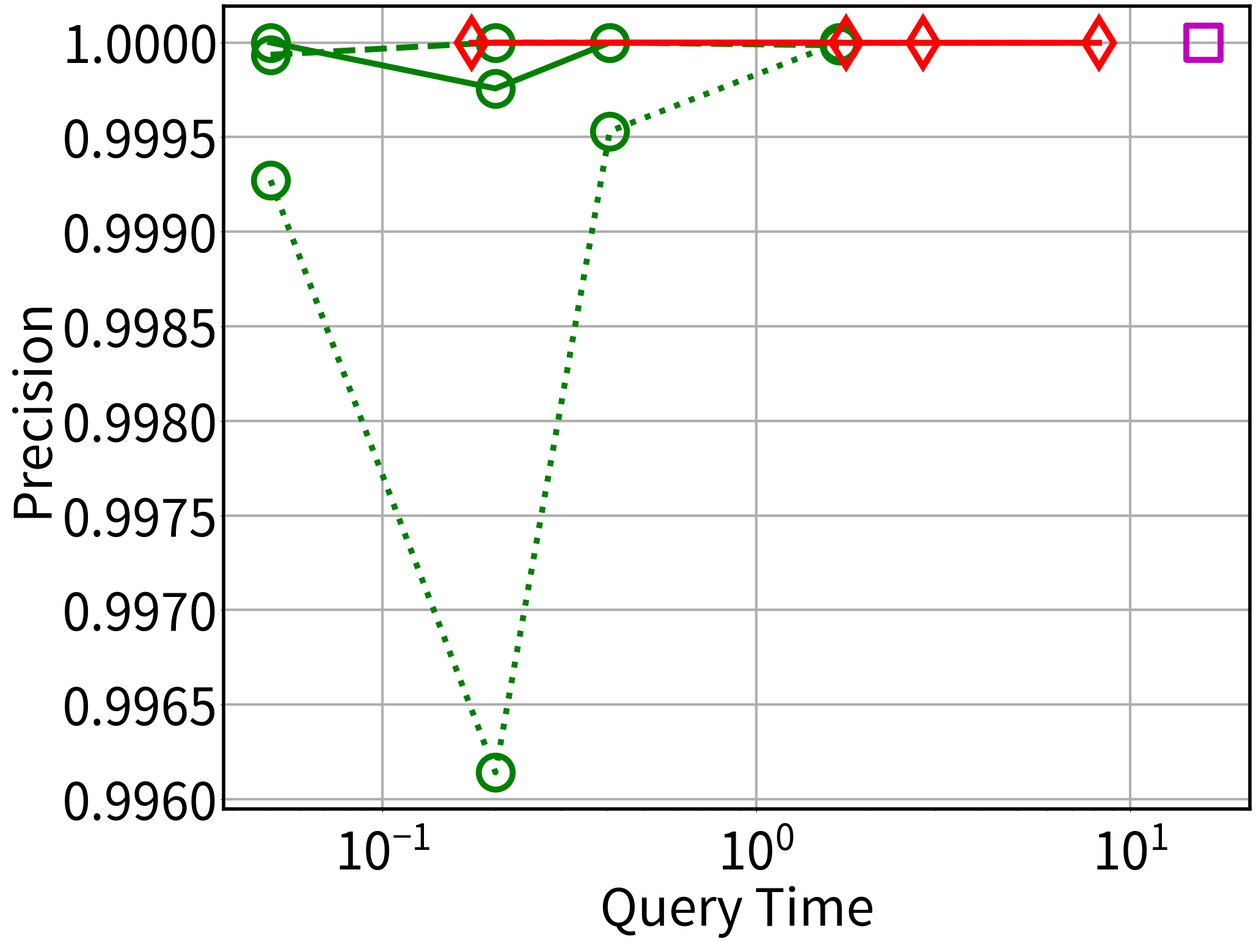
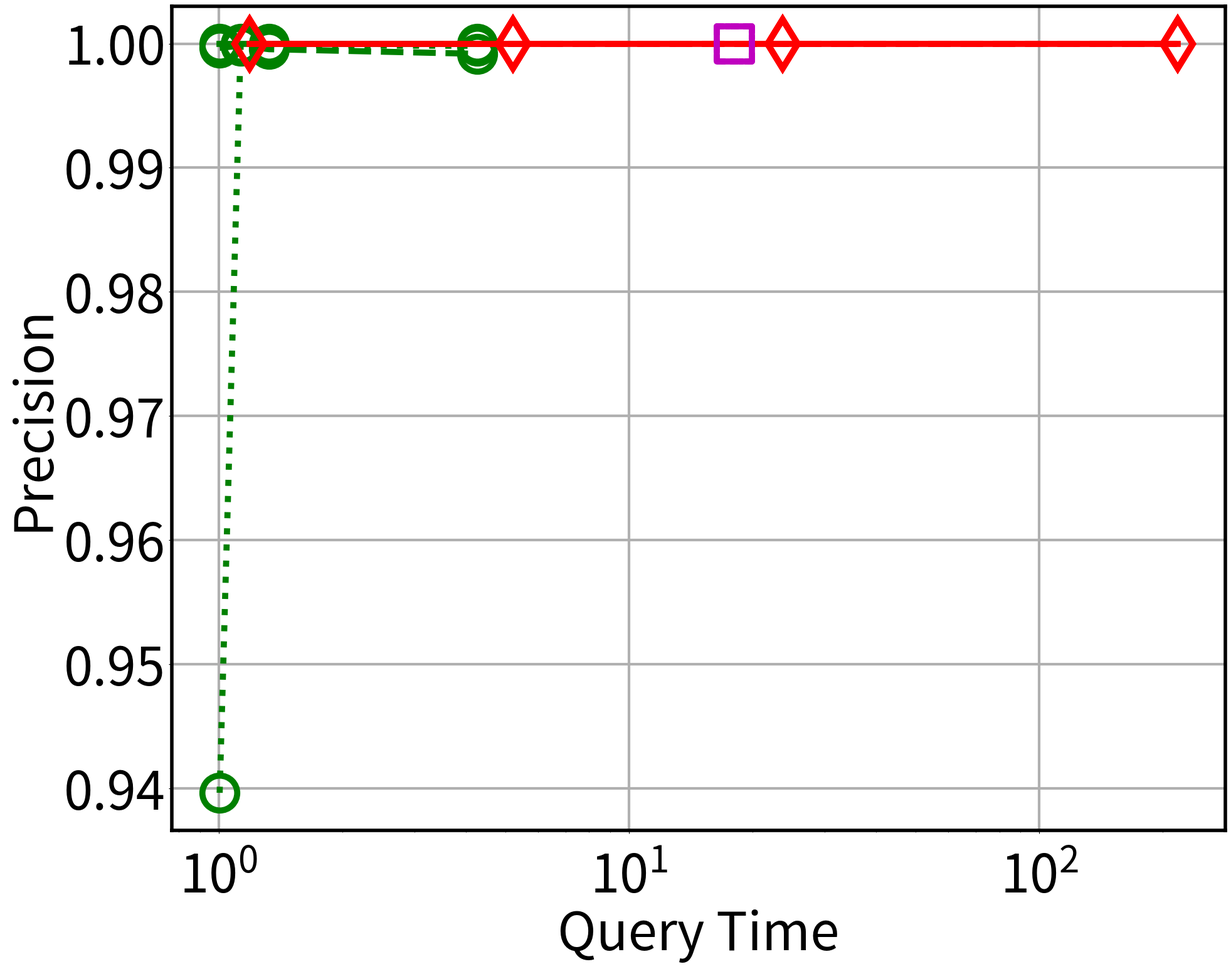
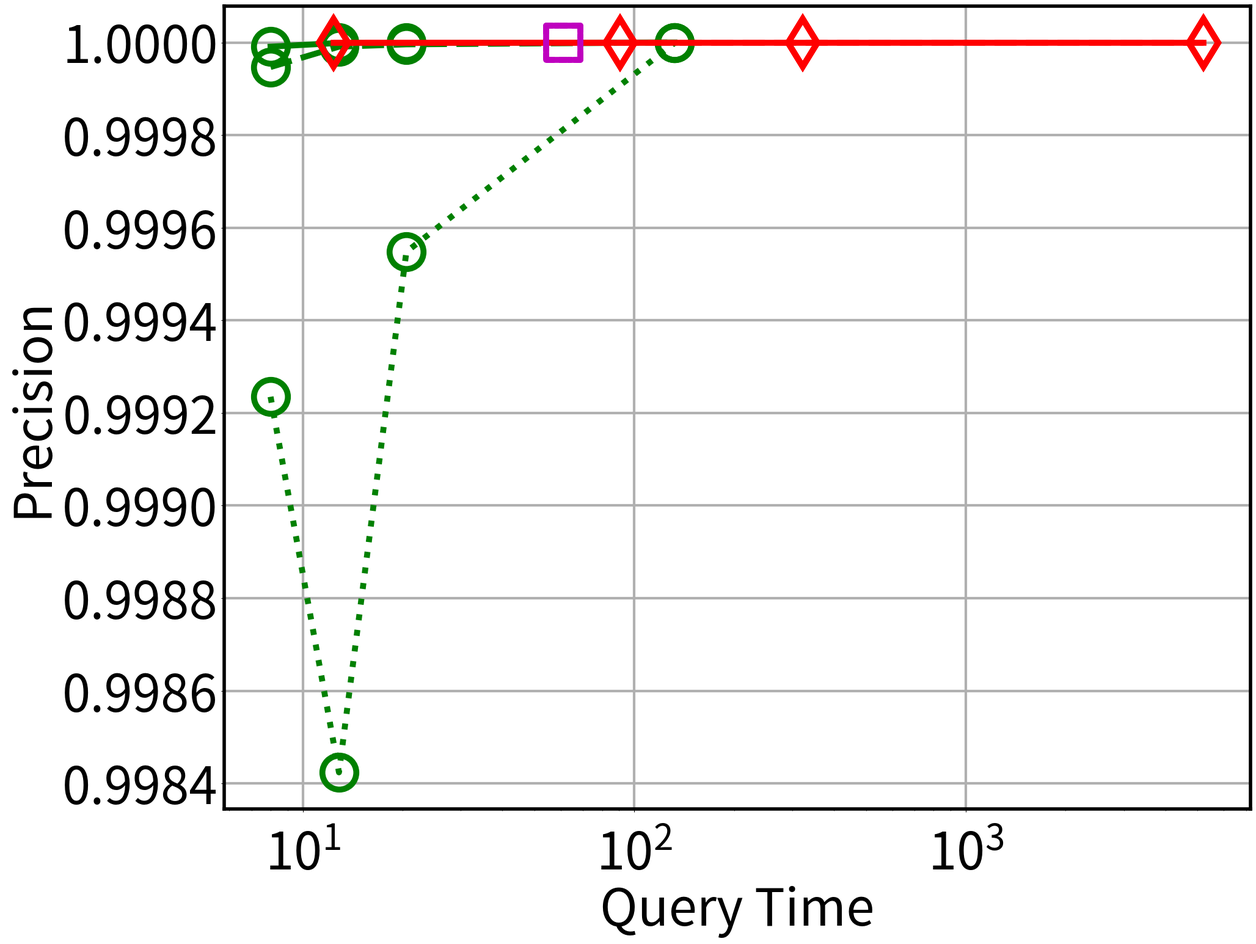
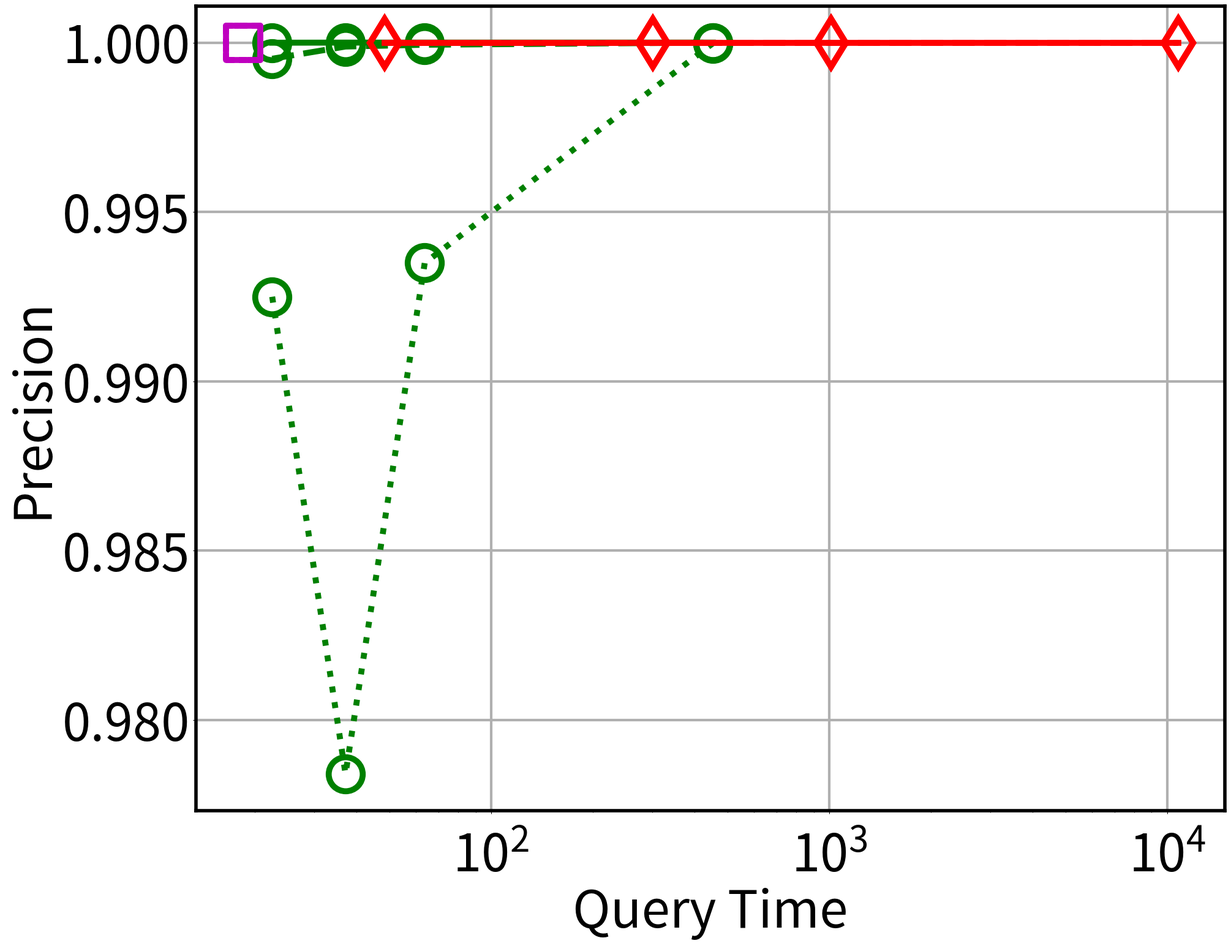
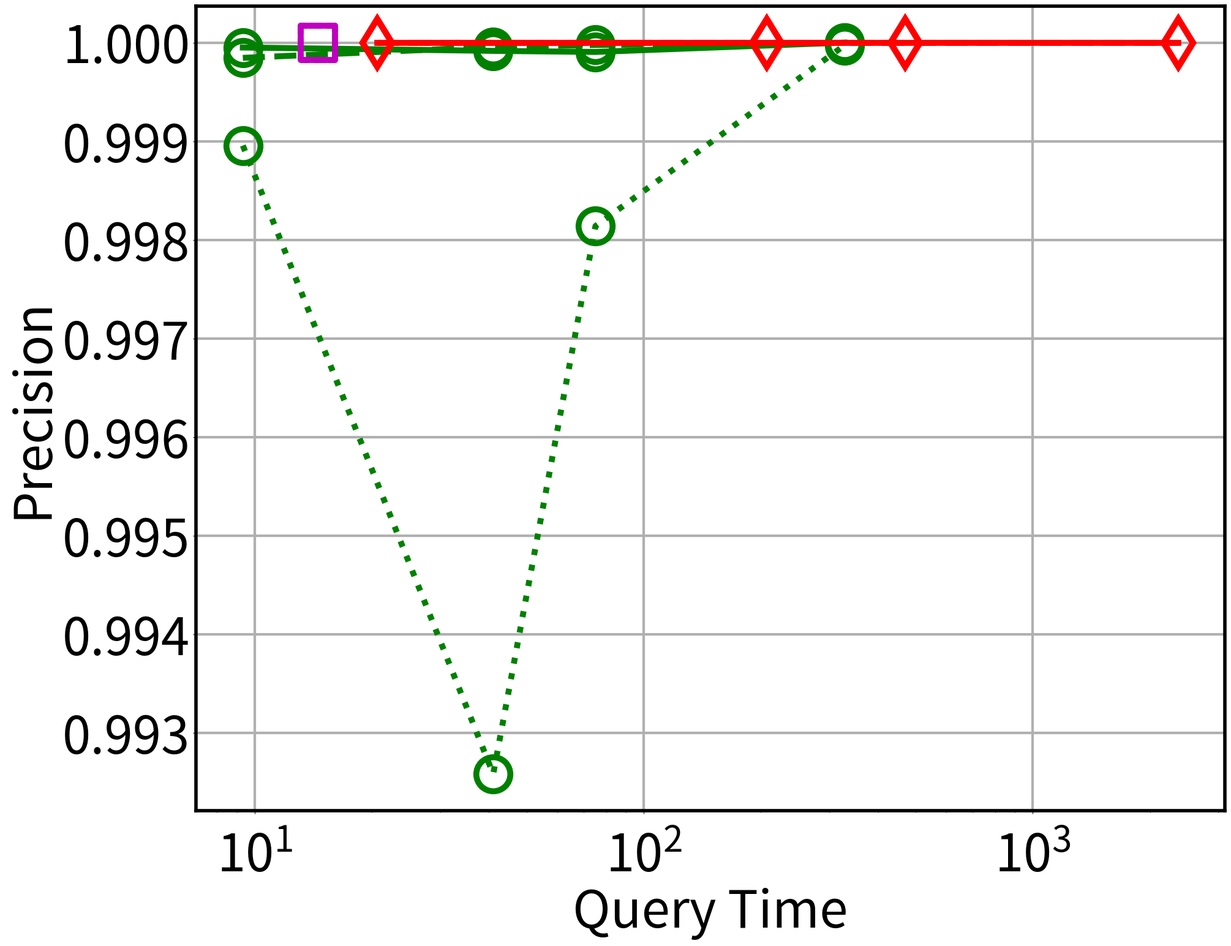
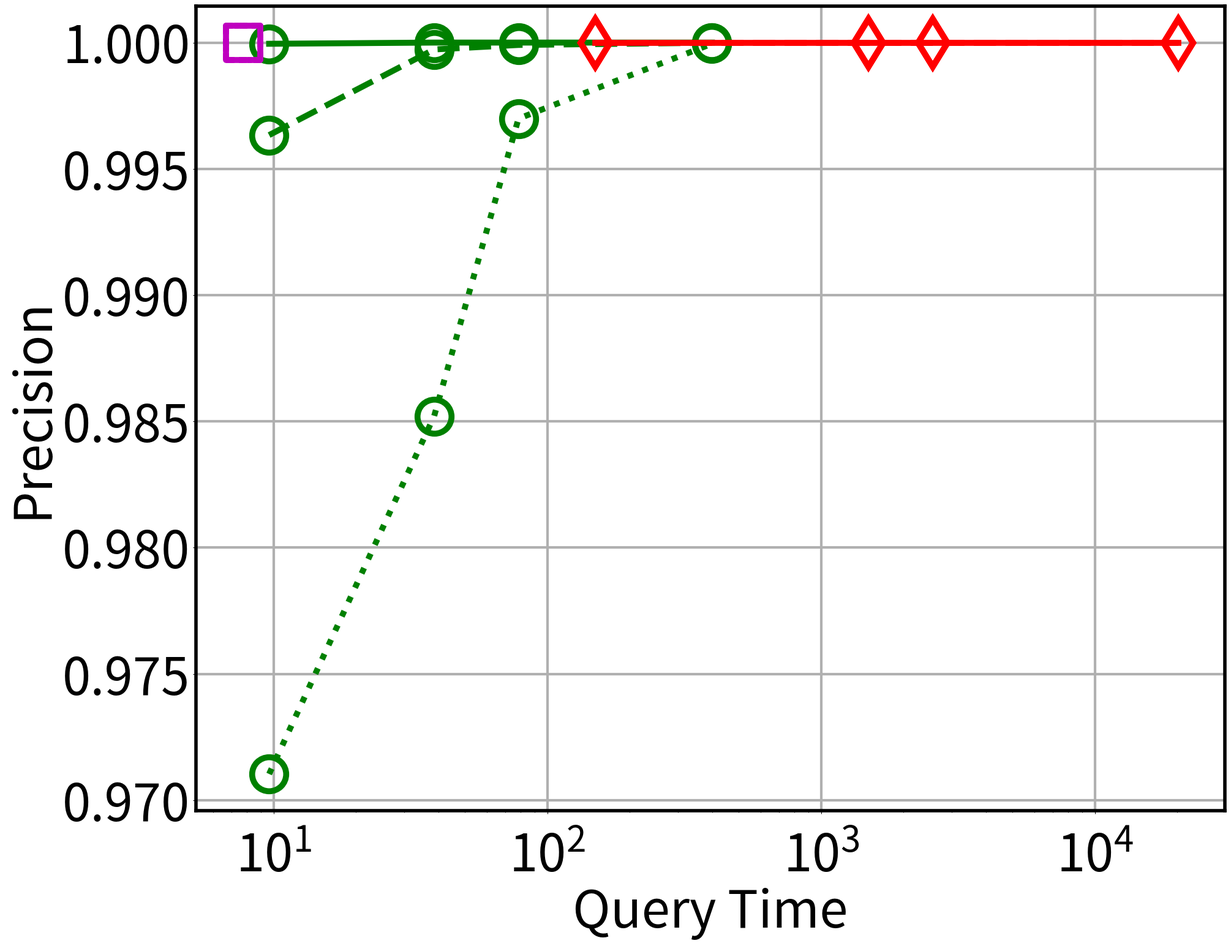
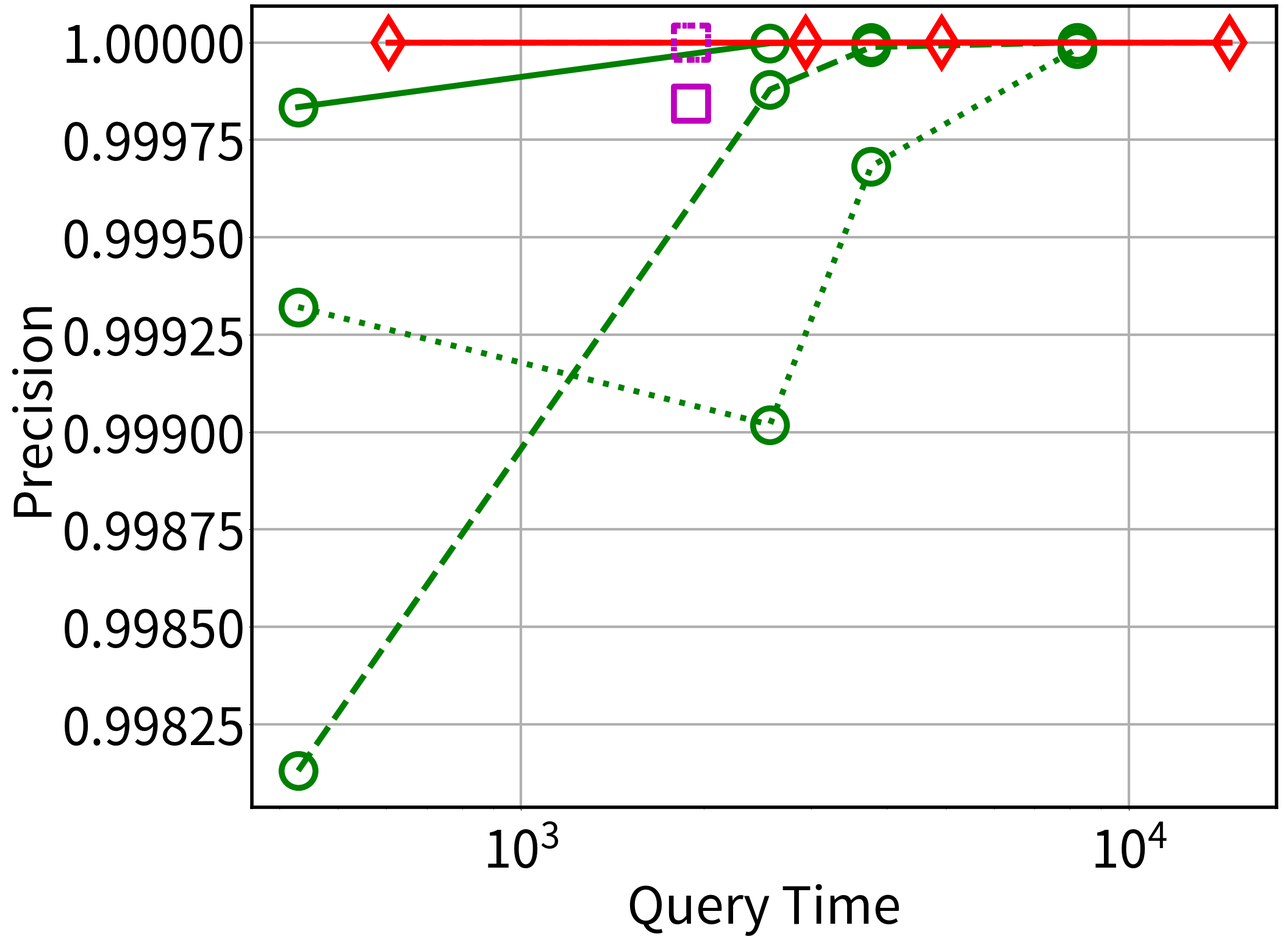
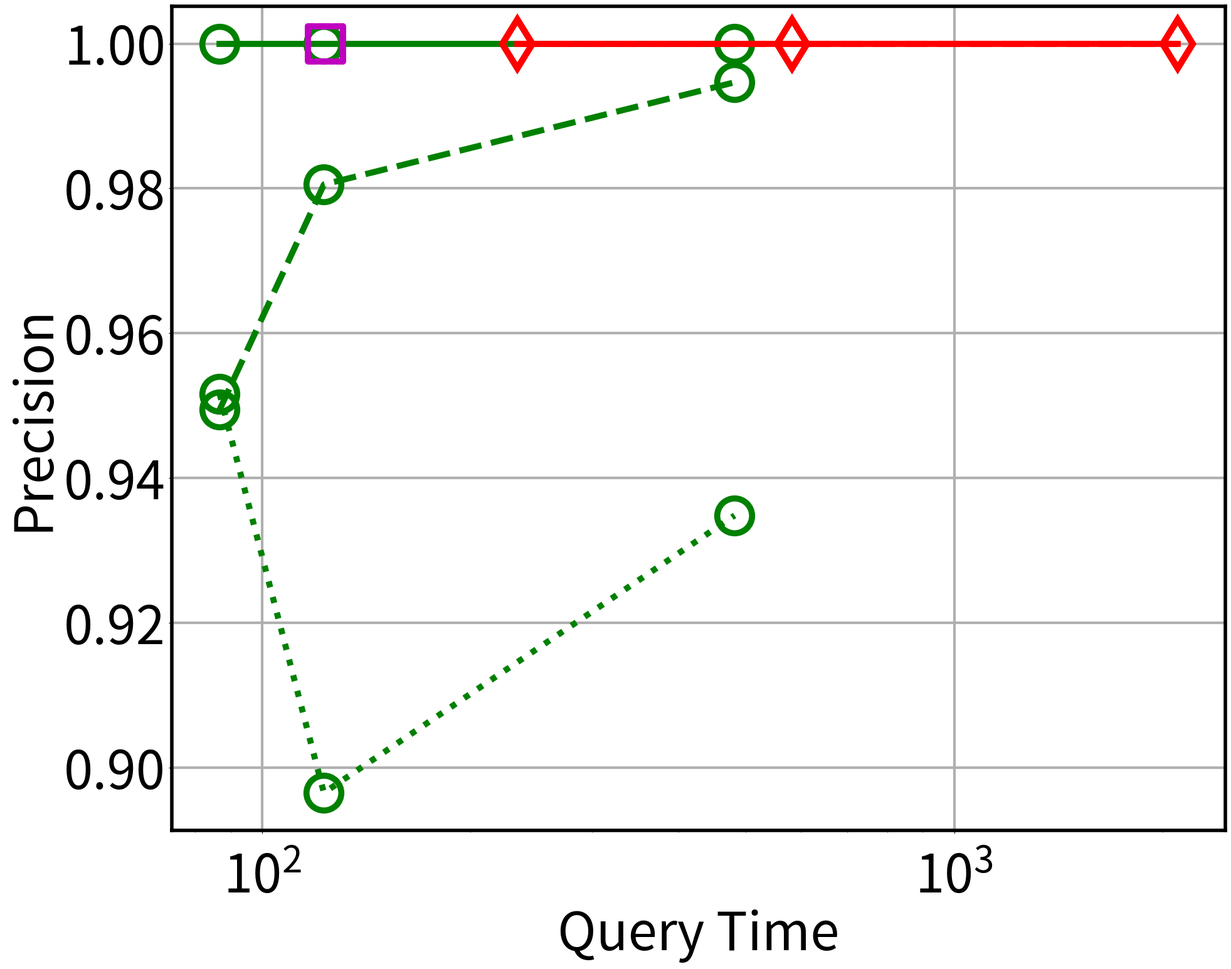
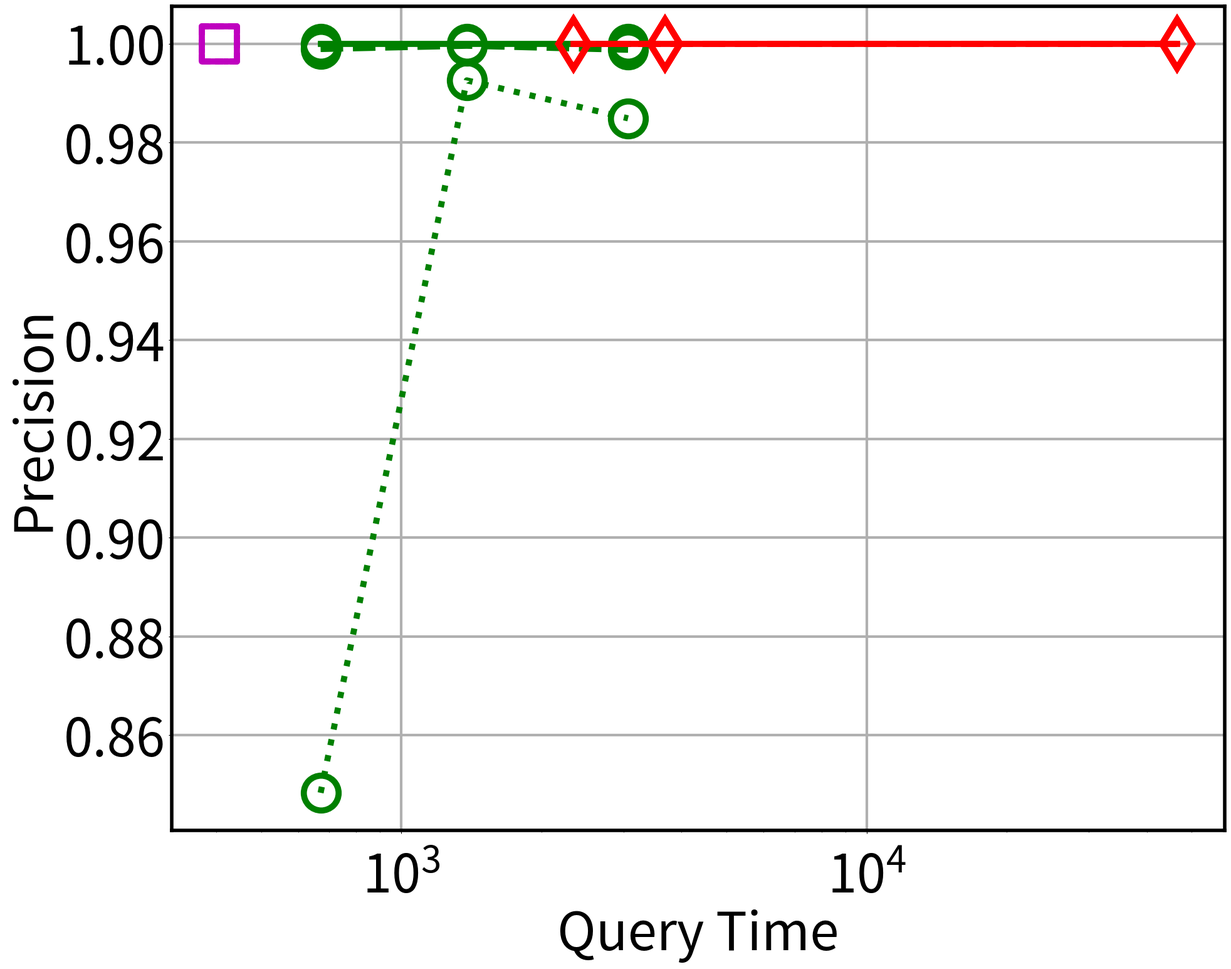
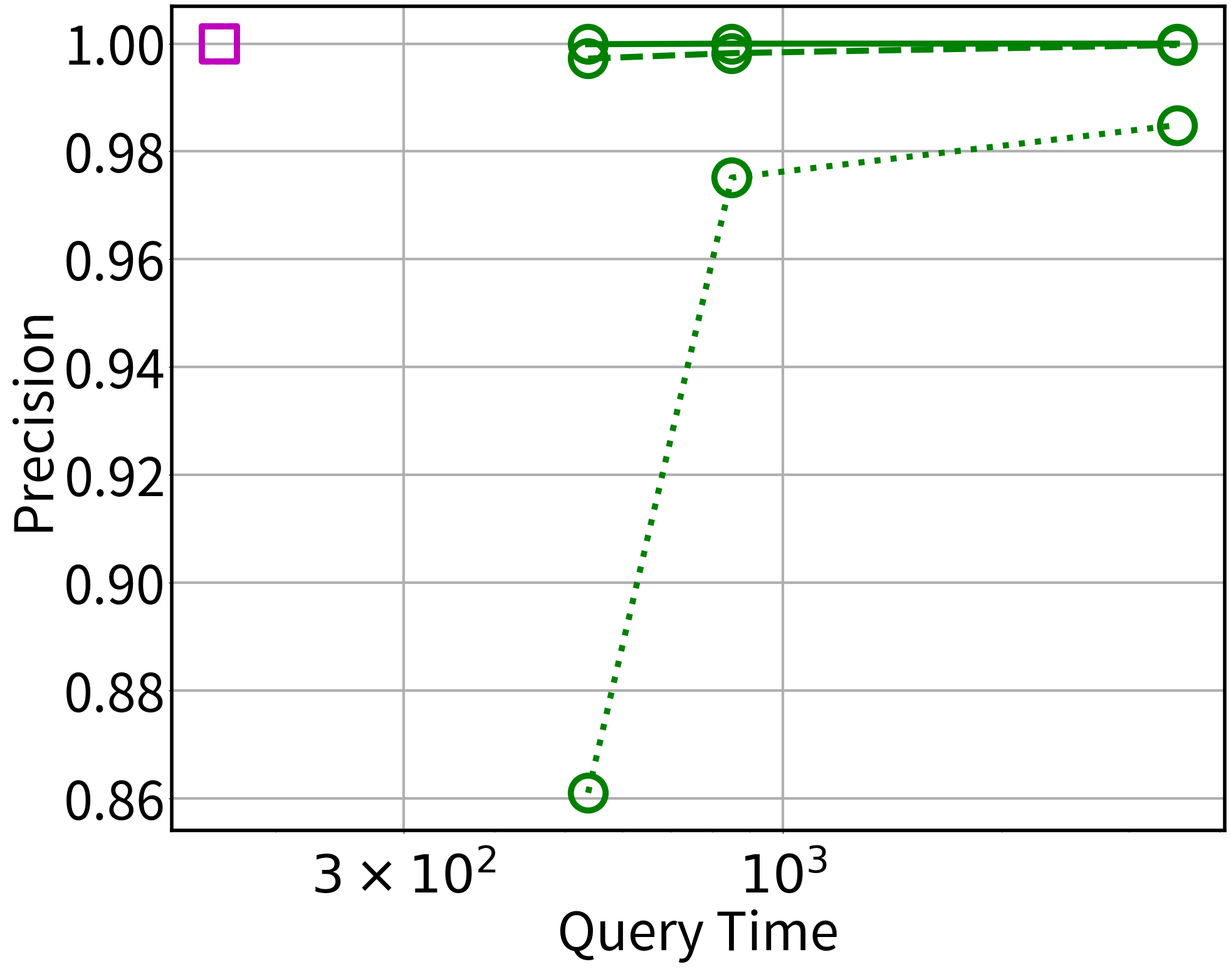

Write Python code to recreate these figures, in order.
import matplotlib.pyplot as plt
import time
import os
from matplotlib.path import Path
import matplotlib.patches as patches


small_graph = ["CG", "WV", "EN"]
middle_graph = ["SD", "DB", "WF", "ND"]
large_graph = ["CP", "LJ", "WZ"]

R2LP = {
"CG": [
    [1,0.999757,1,1],[0.050184,0.200651,0.406046,1.66729],
    [0.999935,1,1,0.999985],[0.050184,0.200651,0.406046,1.66729],
    [0.999272,0.996142,0.999531,1],[0.050184,0.200651,0.406046,1.66729]
],
"WV": [
    [1,1,1,1],[1.00507,1.13108,1.32654,4.2667],
[0.999659,0.99983,0.99955,0.999178],[1.00507,1.13108,1.32654,4.2667],
[0.93964,0.999938,0.999862,0.999823],[1.00507,1.13108,1.32654,4.2667]
],
"EN": [
    [0.999991,0.999999,0.999999,1],[7.99674,12.8597,20.5388,132.234],
[0.999947,0.999991,0.999996,1],[7.99674,12.8597,20.5388,132.234],
[0.999235,0.998424,0.999548,0.999999],[7.99674,12.8597,20.5388,132.234]
],
"SD": [
    [0.999996,0.999999,1,1],[22.5085,37.0945,63.6205,452.957],
[0.999523,0.999883,0.999936,0.999999],[22.5085,37.0945,63.6205,452.957],
[0.992497,0.978409,0.993494,0.999979],[22.5085,37.0945,63.6205,452.957]
],
"DB": [
    [0.99995,0.999916,0.999905,1],[9.31714,41.0136,75.1262,328.059],
[0.999845,0.999956,0.999976,0.999997],[9.31714,41.0136,75.1262,328.059],
[0.998956,0.992584,0.99814,0.999972],[9.31714,41.0136,75.1262,328.059]
],
"WF": [
    [0.999952,1,1,1],[9.62989,38.5576,78.421,399.126],
[0.996337,0.999728,0.999906,0.999993],[9.62989,38.5576,78.421,399.126],
[0.971038,0.9852,0.996989,0.999953],[9.62989,38.5576,78.421,399.126]
],
"ND": [
    [0.999834,0.999998,1,1],[429.713,2567.6,3767.71,8218.34],
[0.998131,0.999879,0.999988,1],[429.713,2567.6,3767.71,8218.34],
[0.999321,0.999019,0.999682,0.999984],[429.713,2567.6,3767.71,8218.34]
],

"CP": [
    [1,1,1],[86.8034,122.792,481.532],
[0.949441,0.980537,0.994651],[86.8034,122.792,481.532],
[0.951623,0.896499,0.934814],[86.8034,122.792,481.532]
],
"LJ": [
    [1,1,1],[670.386,1382.12,3070.25],
[0.998903,0.999566,0.998752],[670.386,1382.12,3070.25],
[0.848331,0.992558,0.98487],[670.386,1382.12,3070.25]
],
"WZ": [
    [0.999891,1,1],[538.561,849.529,3490.99],
[0.997217,0.998232,0.999742],[538.561,849.529,3490.99],
[0.86105,0.97514,0.984876],[538.561,849.529,3490.99]
],
}
OptLP = {
"CG": [
    [1,1,1,1],[0.173553,1.74211,2.79523,8.26265],
    [1,1,1,1],[0.173553,1.74211,2.79523,8.26265],
    [1,1,1,1],[0.173553,1.74211,2.79523,8.26265]
],
"WV": [
    [1,1,1,1],[1.18793,5.21917,23.6796,217.424],
    [1,1,1,1],[1.18793,5.21917,23.6796,217.424],
    [1,1,1,1],[1.18793,5.21917,23.6796,217.424]
],
"EN": [
    [1,1,1,1],[12.4061,90.7581,321.878,5215.5],
    [1,1,1,1],[12.4061,90.7581,321.878,5215.5],
    [1,1,1,1],[12.4061,90.7581,321.878,5215.5]
],
"SD": [
    [1,1,1,1],[48.4803,300.613,1014.27,10785.7],
    [1,1,1,1],[48.4803,300.613,1014.27,10785.7],
    [1,1,1,1],[48.4803,300.613,1014.27,10785.7]
],
"DB": [
    [1,1,1,1],[20.6244,207.121,469.131,2364.54],
    [1,1,1,1],[20.6244,207.121,469.131,2364.54],
    [1,1,1,1],[20.6244,207.121,469.131,2364.54]
],
"WF": [
    [1,1,1,1],[149.602,1489.21,2562.35,20147.1],
    [1,1,1,1],[149.602,1489.21,2562.35,20147.1],
    [1,1,1,1],[149.602,1489.21,2562.35,20147.1]
],
"ND": [
    [1,1,1,1],[605.324,2936.31,4917.54,14653.7],
    [1,1,1,1],[605.324,2936.31,4917.54,14653.7],
    [1,1,1,1],[605.324,2936.31,4917.54,14653.7]
],
"CP": [
    [1,1,1],[233.738,583.315,2101.5],
    [1,1,1],[233.738,583.315,2101.5],
    [1,1,1],[233.738,583.315,2101.5]
],
"LJ": [
    [1,1,1],[2344.87,3687.96,46440.4],
    [1,1,1],[2344.87,3687.96,46440.4],
    [1,1,1],[2344.87,3687.96,46440.4]
],
"WZ": [
    [],[],
    [],[],
    [],[]
],
}

UISim = {
"CG": [
    [1,1,1],[15.74,15.74,15.74]
],
"WV": [
    [1,1,1],[18.08,18.08,18.08]
],
"EN": [
    [1,1,1],[61.02,61.02,61.02]
],
"SD": [
    [1,1,1],[18.43,18.43,18.43]
],
"WF": [
    [0.999995,1,1],[7.72,7.72,7.72]
],
"ND": [
    [0.999843,1,1],[1904.82,1904.82,1904.82]
],
"DB": [
    [1,1,1],[14.54,14.54,14.54]
],
"CP": [
    [1,1,1],[123.43,123.43, 123.43]
],
"LJ": [
    [1,1,1],[406.68,406.68,406.68]
],
"WZ": [
    [1,1,1],[167.21,167.21,167.21]
],
}


algo_dic = {"R2LP": R2LP, "OptLP": OptLP, "UISim":UISim}


verts = [
   (-20, -20),
   (-20, 20),
   (20, 20),
   (20, -20),
   (-20, -20),
]

codes = [ Path.MOVETO, Path.LINETO, Path.LINETO, Path.LINETO, Path.CLOSEPOLY]
marker1 = Path(verts, codes)

verts = [(-20,- 20)]
codes = [Path.MOVETO]
for k in range(4):
    for i in range(5):
        if (k == 0): verts.append((-20, float((i + 1) * 8-20)))
        elif (k == 1): verts.append((float((i + 1) * 8-20), 20))
        elif(k==2): verts.append((20, float(20-(i+1)*8)))
        elif(k==3): verts.append((float(20-(i+1)*8), -20))

        if (i % 2 == 0): codes.append(Path.LINETO)
        else: codes.append(Path.MOVETO)
marker2 = Path(verts, codes)

verts = [(-20,-20)]
codes = [Path.MOVETO]
for k in range(4):
    for i in range(8):
        if (k == 0): verts.append((-20, float((i + 1) * 5)-20))
        elif (k == 1): verts.append((float((i + 1) * 5-20), 20))
        elif(k==2): verts.append((20, float(20-(i+1)*5)))
        elif(k==3): verts.append((float(20-(i+1)*5), -20))

        if (i % 2 == 0): codes.append(Path.LINETO)
        else: codes.append(Path.MOVETO)
marker3 = Path(verts, codes)

def plot_simrank_fig14(simrank_file):
    xlabel = 'Query Time'
    ylabel = 'Precision'
    title = "Fig14_"
    savedpath = './res/fig14/'
    if not os.path.exists(savedpath):
        os.makedirs(savedpath)


    for filename in simrank_file:
        fontsize = 60
        plt.figure(figsize=(24, 18))
        
        plt.xlabel(xlabel, fontsize=fontsize)  # , labelpad=15
        plt.ylabel(ylabel, fontsize=fontsize)  # , labelpad=15
        
        # plt.tick_params(labelsize=fontsize)  #
        plt.yticks(size=fontsize)
        plt.xticks(size=fontsize)
        plt.tick_params(axis='x', pad=20)


        plt.subplots_adjust(bottom=0.15)
        plt.subplots_adjust(left=0.20)
        
        ax = plt.gca()
        ax_width = 4
        ax.spines['bottom'].set_linewidth(ax_width)
        ax.spines['left'].set_linewidth(ax_width)
        ax.spines['right'].set_linewidth(ax_width)
        ax.spines['top'].set_linewidth(ax_width)

        # plt.yscale('log')
        plt.xscale('log')

        # 设置网格线粗细
        plt.grid(linewidth=3)
        
        plt.tick_params(axis="y", which="minor", direction="in", width=0, length=0, pad=3, labelsize=0)

        if (filename == 'WZ'):
            plt.xticks([300, 1000], [r'$3\times{10^{2}}$',r'$10^{3}$'])

        lineweight = 7.0
        markersize = 40
        marker_w = 7

        for algoname in algo_dic.keys():
            algo_data = algo_dic[algoname]
            t_s = time.time()

            linestyle = ['-', '--', ':']
            if(algoname=='R2LP'):
                for i in range(3):
                    xdata = algo_data[filename][i*2+1]
                    ydata = algo_data[filename][i*2]
                    if (len(xdata) == 0): continue
                    plt.plot(xdata, ydata, color="green", marker='o', linestyle=linestyle[i], linewidth=lineweight, label=algoname, markersize=markersize, markerfacecolor='none',markeredgewidth=marker_w, clip_on=False)
            elif (algoname == 'OptLP'):
                for i in range(3):
                    xdata = algo_data[filename][i*2+1]
                    ydata = algo_data[filename][i*2]
                    if (len(xdata) == 0): continue
                    plt.plot(xdata, ydata, color="red", marker='d', linestyle=linestyle[i], linewidth=lineweight, label=algoname, markersize=markersize, markerfacecolor='none',markeredgewidth=marker_w, clip_on=False)
            elif (algoname == 'UISim'):
                xdata = algo_data[filename][1]
                ydata = algo_data[filename][0]
                if (len(xdata) == 0): continue
                mymarker = [marker1, marker2, marker3]
                for i in range(3):
                    # plt.plot(xdata, ydata, color="m", marker='s', linestyle="", linewidth=lineweight, label=algoname, markersize=markersize, markerfacecolor='none',markeredgewidth=marker_w, clip_on=False)
                    plt.plot([xdata[i]], [ydata[i]], color="m", marker=mymarker[i], linestyle="", linewidth=lineweight, label=algoname, markersize=markersize, markerfacecolor='none',markeredgewidth=marker_w, clip_on=False)
            else: continue

            print(f"The result graph {filename} of the {algoname} has been drawn, cost {time.time() - t_s}s")


        t_s = time.time()
        print("Saving the data graph...")

        f = plt.gcf()
        respath = savedpath + "{}.png".format(title+filename)
        f.savefig(respath)
        f.clear()

        print(f"Data graph saved to {respath}, cost {time.time() - t_s}s")



if __name__ == "__main__":
    simrank_file = small_graph+middle_graph+large_graph
    
    plot_simrank_fig14(simrank_file)
